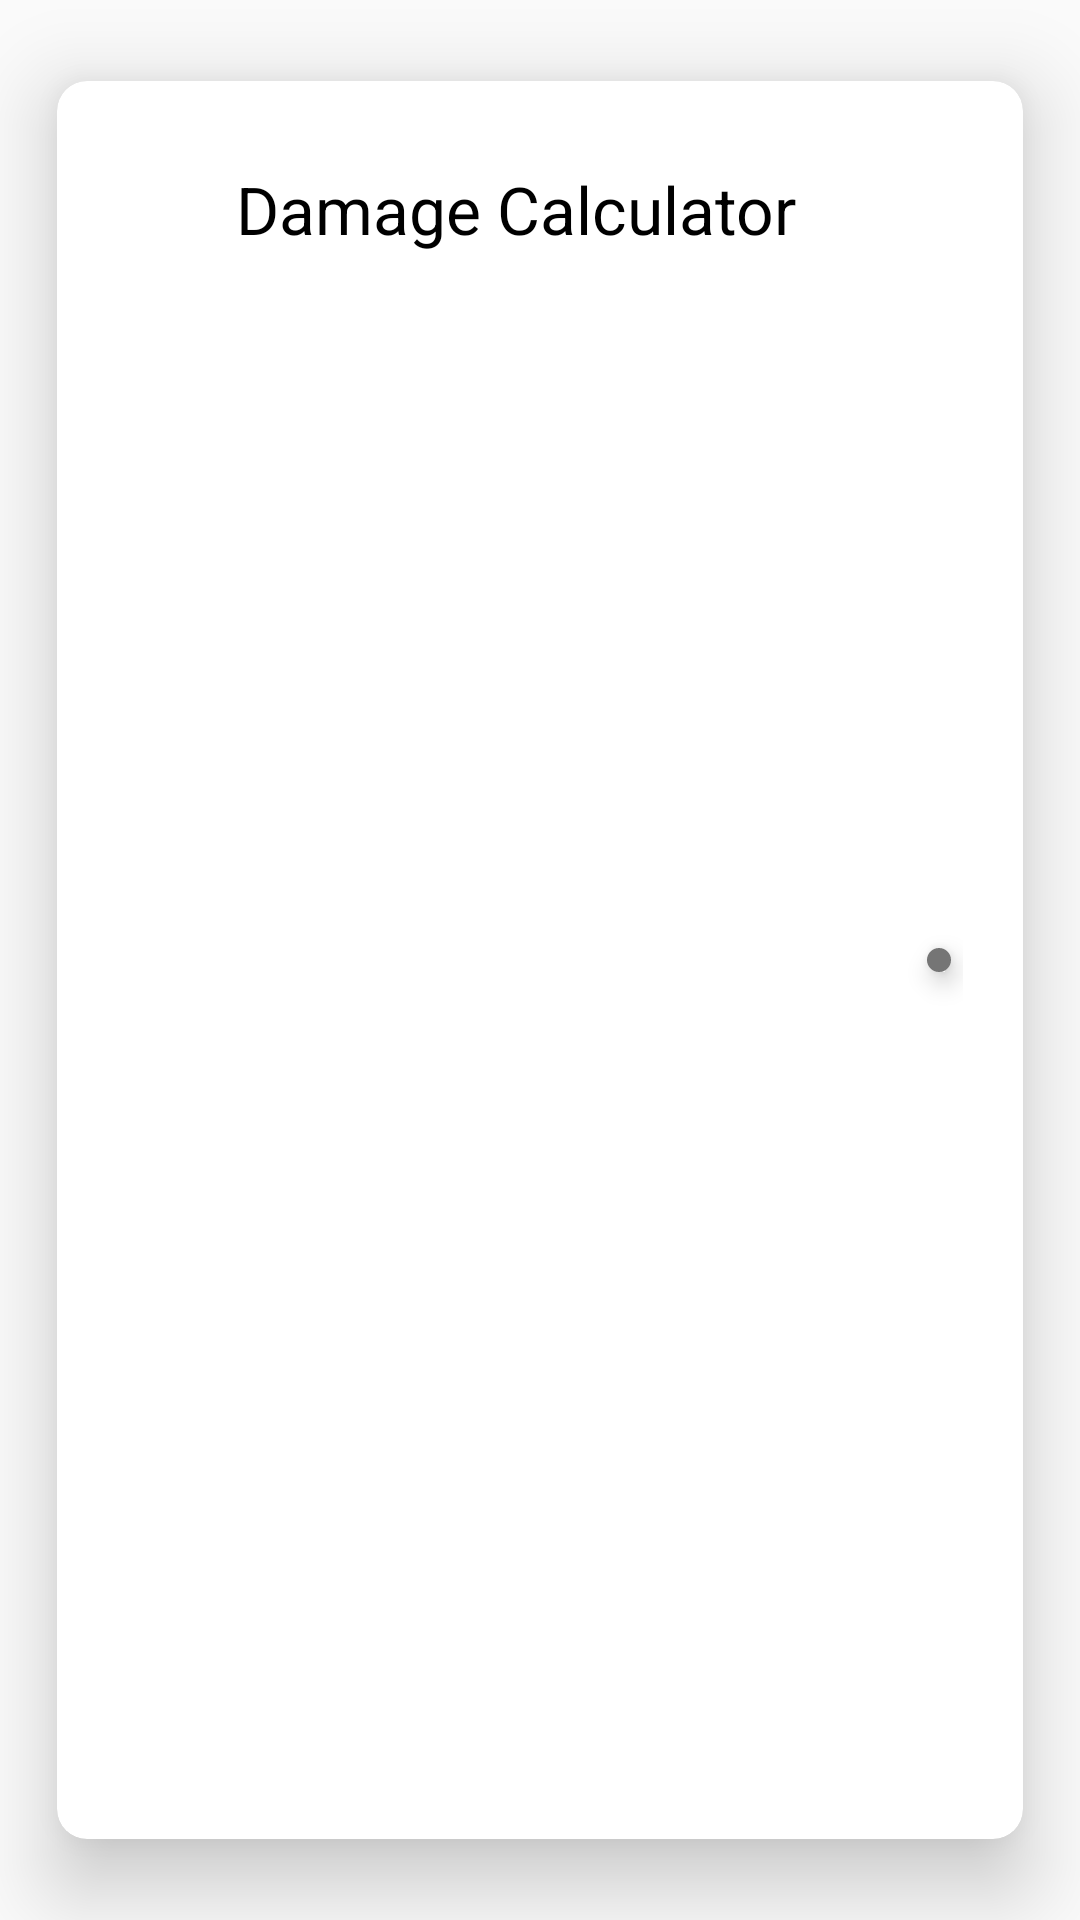

The Android layout XML behind this screen, and the referenced resources:
<!-- AndroidManifest.xml: application theme AppTheme -->
<!-- res/layout/dialog_damage_calculator.xml -->
<?xml version="1.0" encoding="utf-8"?>
<androidx.cardview.widget.CardView xmlns:android="http://schemas.android.com/apk/res/android"
    xmlns:app="http://schemas.android.com/apk/res-auto"
    android:layout_width="wrap_content"
    android:layout_height="wrap_content"
    android:layout_gravity="center"
    app:cardBackgroundColor="@android:color/white"
    app:cardCornerRadius="10dp"
    app:cardElevation="16dp"
    app:cardUseCompatPadding="true"
    app:contentPadding="20dp">

    <LinearLayout
        android:layout_width="match_parent"
        android:layout_height="match_parent"
        android:orientation="vertical">

        <LinearLayout
            android:layout_width="match_parent"
            android:layout_height="match_parent"
            android:orientation="horizontal">

            <TextView
                android:id="@+id/textView2"
                android:layout_width="0dp"
                android:layout_height="wrap_content"
                android:layout_weight="1"
                android:padding="8dp"
                android:text="@string/dialog_hint_damage_title"
                android:textAlignment="center"
                android:textColor="@android:color/black"
                android:textSize="22sp" />

            <ImageButton
                android:id="@+id/dmg_calc_btn_close"
                android:layout_width="wrap_content"
                android:layout_height="wrap_content"
                android:layout_gravity="center"
                android:background="@drawable/curved_shape"
                android:backgroundTint="#757575"
                android:elevation="5dp"
                android:padding="4dp"
                android:layout_margin="4dp"
                app:srcCompat="@drawable/ic_close_x" />

        </LinearLayout>

        <EditText
            android:id="@+id/dmg_calc_dialog_damage"
            style="@style/BaseDialogEditTExt"
            android:backgroundTint="#E9F3F3F3"
            android:ems="10"
            android:hint="@string/dialog_hint_damage"
            android:inputType="number"
            android:maxLength="@integer/max_length_damage"
          />

        <EditText
            android:id="@+id/dmg_calc_dialog_armor"
            style="@style/BaseDialogEditTExt"
            android:backgroundTint="#E9F3F3F3"
            android:ems="10"
            android:hint="@string/dialog_hint_armor"
            android:inputType="number"
            android:maxLength="16"
            />

        <EditText
            android:id="@+id/dmg_calc_dialog_mr"
            style="@style/BaseDialogEditTExt"
            android:backgroundTint="#E9F3F3F3"
            android:ems="10"
            android:hint="@string/dialog_hint_mr"
            android:inputType="number"
            android:maxLength="@integer/max_length_damage"
            />

        <EditText
            android:id="@+id/dmg_calc_dialog_const"
            style="@style/BaseDialogEditTExt"
            android:backgroundTint="#E9F3F3F3"
            android:ems="10"
            android:hint="@string/dialog_hint_const"
            android:inputType="number"
            android:maxLength="@integer/max_length_damage"
             />

        <EditText
            android:id="@+id/dmg_calc_dialog_modfier"
            style="@style/BaseDialogEditTExt"
            android:backgroundTint="#E9F3F3F3"
            android:ems="10"
            android:hint="@string/dialog_hint_modfier"
            android:inputType="numberSigned"
            android:maxLength="@integer/max_length_damage"
            />


        <CheckBox
            android:id="@+id/dmg_calc_dialog_checkbox"
            android:layout_width="match_parent"
            android:layout_height="wrap_content"
            android:layout_marginStart="8dp"
            android:layout_marginEnd="8dp"
            android:text="@string/dialog_checkbox_modfier" />

        <TextView
            android:id="@+id/dmg_calc_dialog_result"
            android:layout_width="match_parent"
            android:layout_height="wrap_content"
            android:layout_margin="8dp"
            android:text=""
            android:textColor="@android:color/black"
            android:textAlignment="center"
            android:textSize="36sp"
            android:textStyle="bold" />

        <LinearLayout
            android:layout_width="match_parent"
            android:layout_height="match_parent"
            android:orientation="horizontal"
            android:paddingTop="8dp"
            android:paddingBottom="8dp">

            <Button
                android:id="@+id/dmg_calc_btn_magic"
                style="@style/BaseDialogButton"
                android:backgroundTint="#00BCD4"
                android:text="@string/dialog_btn_magic"
                />

            <Button
                android:id="@+id/dmg_calc_btn_hybrid"
                style="@style/BaseDialogButton"
                android:backgroundTint="#3949AB"
                android:text="@string/dialog_btn_hybrid"
                />

            <Button
                android:id="@+id/dmg_calc_btn_physical"
                style="@style/BaseDialogButton"
                android:backgroundTint="#00ACC1"
                android:text="@string/dialog_btn_physical"
                />
        </LinearLayout>

    </LinearLayout>

</androidx.cardview.widget.CardView>
<!-- resources referenced by this layout -->
<resources>
  <!-- drawable curved_shape (drawable) -->
  <?xml version="1.0" encoding="utf-8"?>
  <shape xmlns:android="http://schemas.android.com/apk/res/android" >
  
      <solid android:color="@color/colorPrimary" />
  
      <corners
          android:bottomLeftRadius="40dp"
          android:bottomRightRadius="40dp"
          android:topLeftRadius="40dp"
          android:topRightRadius="40dp" />
  
  </shape>
  <integer name="max_length_damage">9</integer>
  <string name="dialog_btn_hybrid">Hybrid</string>
  <string name="dialog_btn_magic">Magic</string>
  <string name="dialog_btn_physical">Physical</string>
  <string name="dialog_checkbox_modfier">Modifier is Percentage</string>
  <string name="dialog_hint_armor">Armor</string>
  <string name="dialog_hint_const">Constitution</string>
  <string name="dialog_hint_damage">Damage</string>
  <string name="dialog_hint_damage_title">Damage Calculator</string>
  <string name="dialog_hint_modfier">Modifier</string>
  <string name="dialog_hint_mr">Magic Resist</string>
  <style name="BaseDialogButton" parent="Widget.AppCompat.Button">
          <item name="android:layout_height">35dp</item>
          <item name="android:layout_width">0dp</item>
          <item name="android:layout_margin">10dp</item>
          <item name="android:layout_weight">1</item>
          <item name="android:background">@drawable/curved_shape</item>
          <item name="android:textColor">@android:color/white</item>
      </style>
  <style name="BaseDialogEditTExt" parent="Widget.AppCompat.EditText">
          <item name="android:layout_height">wrap_content</item>
          <item name="android:layout_width">match_parent</item>
          <item name="android:layout_margin">8dp</item>
          <item name="android:paddingStart">16dp</item>
          <item name="android:paddingEnd">16dp</item>
          <item name="android:paddingTop">4dp</item>
          <item name="android:paddingBottom">4dp</item>
          <item name="android:maxLines">1</item>
          <item name="android:background">@drawable/curved_shape</item>
      </style>
  <style name="AppTheme" parent="Theme.AppCompat.Light.NoActionBar">
          
          <item name="colorPrimary">@color/colorPrimary</item>
          <item name="colorPrimaryDark">@color/colorPrimaryDark</item>
          <item name="colorAccent">@color/colorAccent</item>
          <item name="android:statusBarColor">@color/colorStatusBarAPI21</item>
      </style>
  <color name="colorPrimary">#2a2a2a</color>
  <color name="colorPrimaryDark">#2a2a2a</color>
  <color name="colorAccent">#202020</color>
  <color name="colorStatusBarAPI21">#A3A3A3</color>
</resources>
